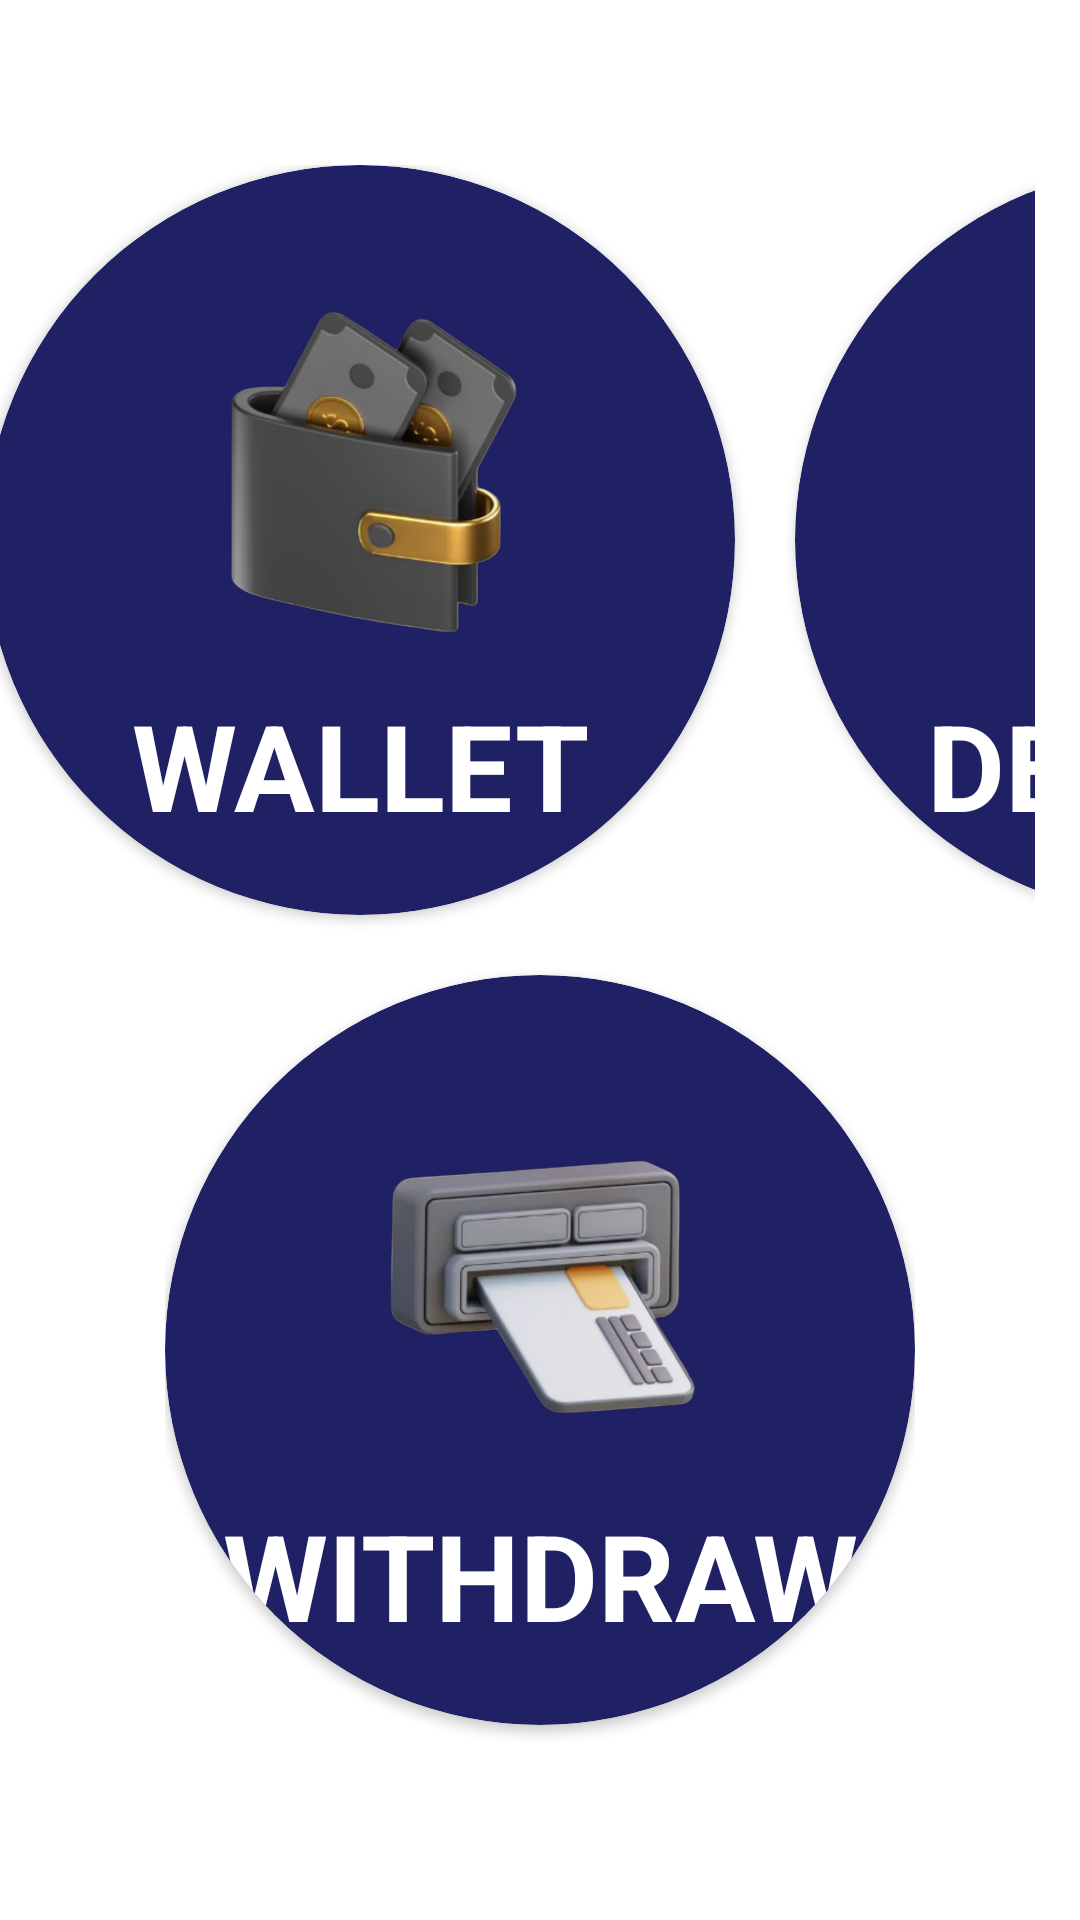

Layout XML and referenced resources for this Android screen:
<!-- AndroidManifest.xml: application theme Theme.DayATMLauncher -->
<!-- res/layout/fragment_home.xml -->
<?xml version="1.0" encoding="utf-8"?>
<FrameLayout xmlns:android="http://schemas.android.com/apk/res/android"
    xmlns:app="http://schemas.android.com/apk/res-auto"
    xmlns:tools="http://schemas.android.com/tools"
    android:layout_width="match_parent"
    android:layout_height="match_parent"
    tools:context=".HomeFragment">

    <LinearLayout
        android:layout_width="match_parent"
        android:layout_height="match_parent"
        android:gravity="center"
        android:orientation="vertical">

        <LinearLayout
            android:layout_width="wrap_content"
            android:layout_height="wrap_content"
            android:layout_marginRight="10dp">

            <androidx.cardview.widget.CardView
                android:id="@+id/cardWALLET"
                android:layout_width="250dp"
                android:layout_height="250dp"
                android:layout_marginRight="10dp"
                android:layout_marginBottom="10dp"
                android:background="@color/dayatm_red"
                app:cardBackgroundColor="@color/dayatm_red"
                app:cardCornerRadius="200dp">

                <LinearLayout
                    android:layout_width="match_parent"
                    android:layout_height="match_parent"
                    android:gravity="center"
                    android:orientation="vertical">

                    <ImageView
                        android:id="@+id/imageView6"
                        android:layout_width="150dp"
                        android:layout_height="150dp"
                        android:scaleType="fitCenter"
                        android:src="@drawable/wallet" />

                    <TextView
                        android:id="@+id/textView7"
                        android:layout_width="match_parent"
                        android:layout_height="wrap_content"
                        android:gravity="center"
                        android:text="WALLET"
                        android:textColor="@color/white"
                        android:textSize="40sp"
                        android:textStyle="bold" />
                </LinearLayout>
            </androidx.cardview.widget.CardView>

            <androidx.cardview.widget.CardView
                android:id="@+id/cardDeposit"
                android:layout_width="250dp"
                android:layout_height="250dp"
                android:layout_marginLeft="10dp"
                app:cardBackgroundColor="@color/dayatm_red"
                app:cardCornerRadius="200dp">

                <LinearLayout
                    android:layout_width="match_parent"
                    android:layout_height="match_parent"
                    android:gravity="center"
                    android:orientation="vertical">

                    <ImageView
                        android:id="@+id/imageView3"
                        android:layout_width="150dp"
                        android:layout_height="150dp"
                        android:scaleType="fitCenter"
                        android:src="@drawable/deposit" />

                    <TextView
                        android:id="@+id/textView2"
                        android:layout_width="match_parent"
                        android:layout_height="wrap_content"
                        android:gravity="center"
                        android:text="DEPOSIT"
                        android:textColor="@color/white"
                        android:textSize="40sp"
                        android:textStyle="bold" />
                </LinearLayout>
            </androidx.cardview.widget.CardView>

            <androidx.cardview.widget.CardView
                android:id="@+id/cardBBPS"
                android:layout_width="250dp"
                android:layout_height="250dp"
                android:layout_marginTop="10dp"
                android:visibility="gone"
                app:cardBackgroundColor="@color/dayatm_red"
                app:cardCornerRadius="40dp">

                <LinearLayout
                    android:layout_width="match_parent"
                    android:layout_height="match_parent"
                    android:gravity="center"
                    android:orientation="vertical">

                    <ImageView
                        android:id="@+id/imageView5"
                        android:layout_width="150dp"
                        android:layout_height="150dp"
                        android:scaleType="fitCenter"
                        android:src="@drawable/wallet" />

                    <TextView
                        android:id="@+id/textView4"
                        android:layout_width="match_parent"
                        android:layout_height="wrap_content"
                        android:gravity="center"
                        android:text="Bill Payment"
                        android:textColor="@color/white"
                        android:textSize="40sp"
                        android:textStyle="bold" />
                </LinearLayout>
            </androidx.cardview.widget.CardView>
        </LinearLayout>

        <LinearLayout
            android:layout_width="250dp"
            android:layout_height="wrap_content"
            android:gravity="center">

            <androidx.cardview.widget.CardView
                android:id="@+id/cardWithdraw"
                android:layout_width="250dp"
                android:layout_height="250dp"
                android:layout_marginTop="10dp"
                android:layout_marginBottom="10dp"
                app:cardBackgroundColor="@color/dayatm_red"
                app:cardCornerRadius="200dp">

                <LinearLayout
                    android:layout_width="match_parent"
                    android:layout_height="match_parent"
                    android:gravity="center"
                    android:orientation="vertical">

                    <ImageView
                        android:id="@+id/imageView4"
                        android:layout_width="150dp"
                        android:layout_height="150dp"
                        android:scaleType="fitCenter"
                        android:src="@drawable/withdraw" />

                    <TextView
                        android:id="@+id/textView3"
                        android:layout_width="match_parent"
                        android:layout_height="wrap_content"
                        android:gravity="center"
                        android:text="WITHDRAW"
                        android:textColor="@color/white"
                        android:textSize="40sp"
                        android:textStyle="bold" />
                </LinearLayout>
            </androidx.cardview.widget.CardView>

        </LinearLayout>
    </LinearLayout>

</FrameLayout>
<!-- resources referenced by this layout -->
<resources>
  <color name="dayatm_red">#202064</color>
  <color name="white">#FFFFFFFF</color>
  <!-- drawable deposit: png bitmap (drawable, 236165 bytes) -->
  <!-- drawable wallet: png bitmap (drawable, 196761 bytes) -->
  <!-- drawable withdraw: png bitmap (drawable, 245813 bytes) -->
  <style name="Theme.DayATMLauncher" parent="Theme.MaterialComponents.DayNight.NoActionBar">
          
          <item name="colorPrimary">@color/purple_500</item>
          <item name="colorPrimaryVariant">@color/purple_700</item>
          <item name="colorOnPrimary">@color/white</item>
          
          <item name="colorSecondary">@color/teal_200</item>
          <item name="colorSecondaryVariant">@color/teal_700</item>
          <item name="colorOnSecondary">@color/black</item>
          
          <item name="android:statusBarColor" tools:targetApi="l">?attr/colorPrimaryVariant</item>
          
      </style>
  <color name="purple_500">#FF6200EE</color>
  <color name="purple_700">#FFA100</color>
  <color name="teal_200">#FF03DAC5</color>
  <color name="teal_700">#FF018786</color>
  <color name="black">#FF000000</color>
</resources>
